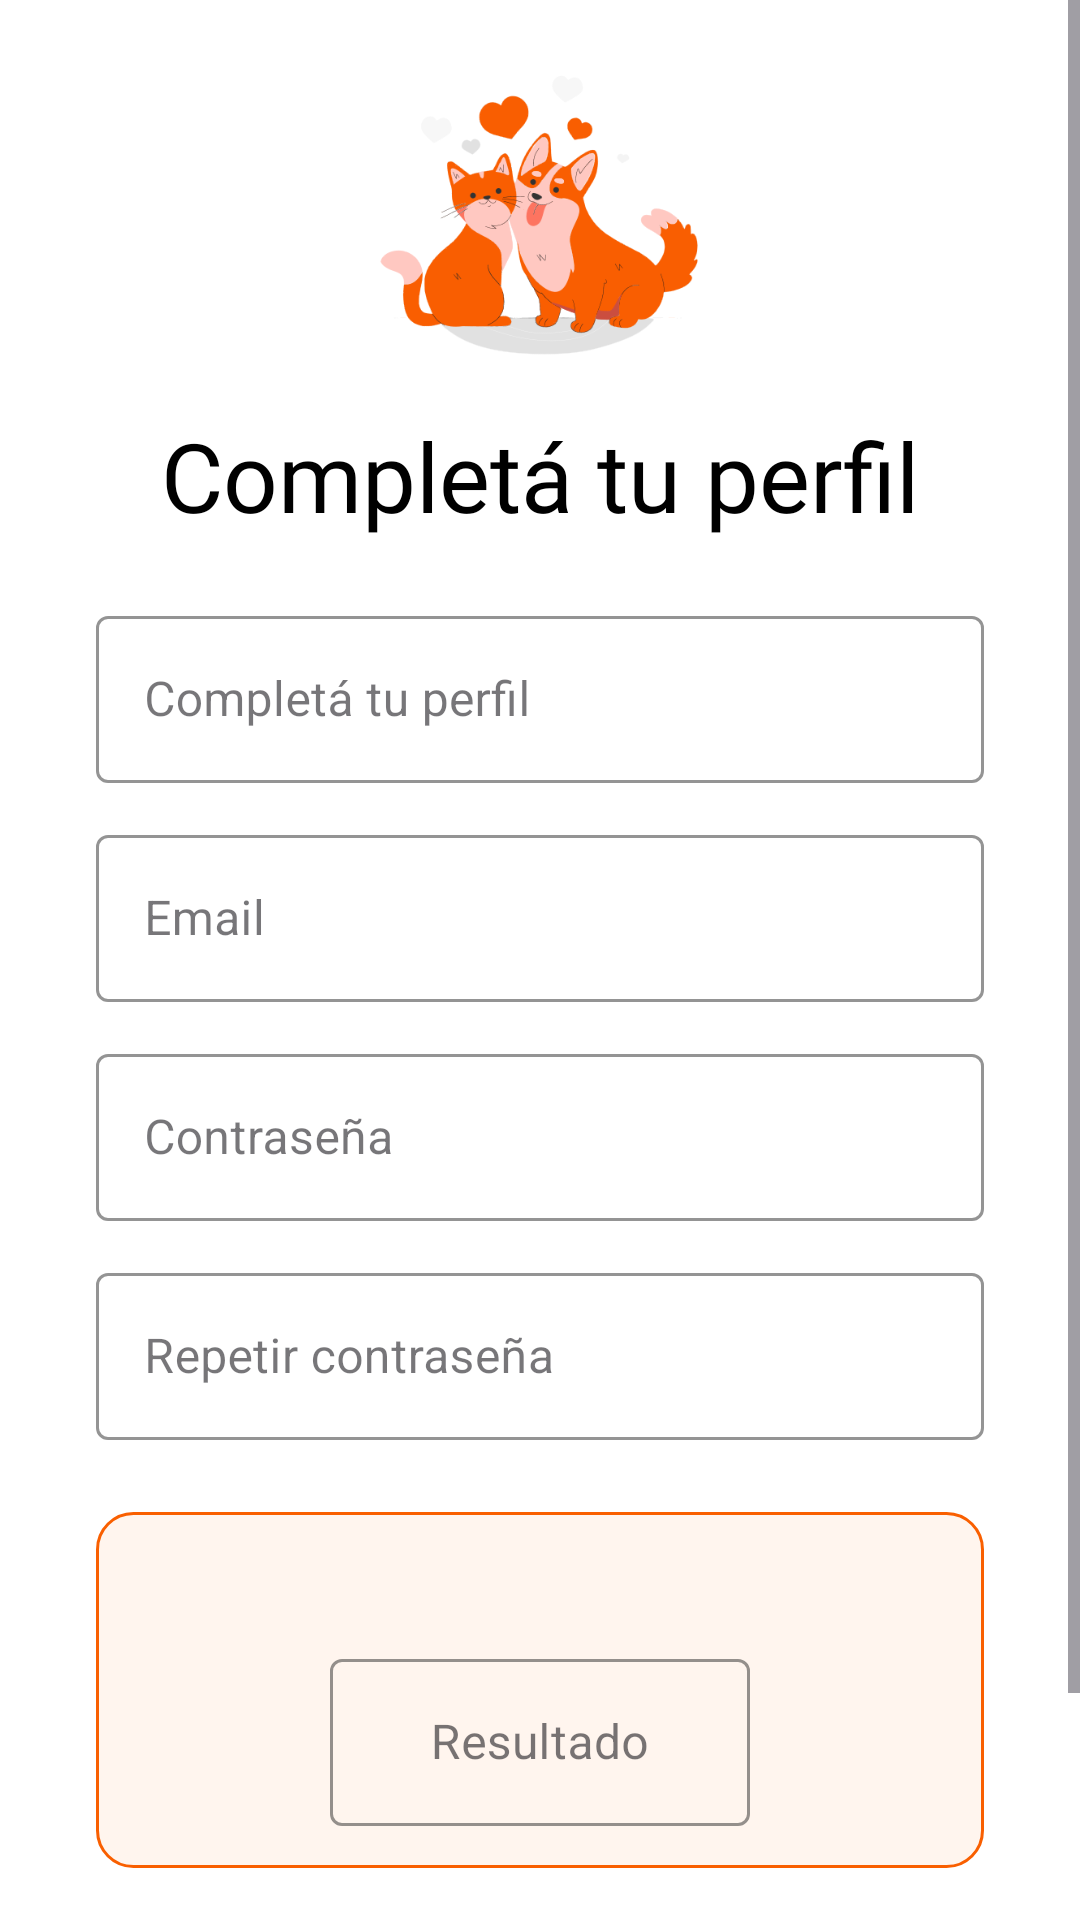

Android layout source for this screen:
<!-- AndroidManifest.xml: application theme Theme.Eureka -->
<!-- res/layout/fragment_register.xml -->
<?xml version="1.0" encoding="utf-8"?>
<ScrollView xmlns:android="http://schemas.android.com/apk/res/android"
    xmlns:app="http://schemas.android.com/apk/res-auto"
    android:layout_width="match_parent"
    android:layout_height="match_parent"
    android:background="@android:color/white"
    android:fillViewport="true">

    <LinearLayout
        android:layout_width="match_parent"
        android:layout_height="wrap_content"
        android:orientation="vertical"
        android:paddingLeft="32dp"
        android:paddingRight="32dp"
        android:paddingTop="24dp"
        android:paddingBottom="24dp"
        android:gravity="center">

        <ImageView
            android:id="@+id/imageView3"
            android:layout_width="146dp"
            android:layout_height="95dp"
            android:scaleType="fitCenter"
            app:srcCompat="@drawable/ilustracion2" />

        <TextView
            android:layout_width="match_parent"
            android:layout_height="wrap_content"
            android:layout_marginTop="18dp"
            android:fontFamily="@font/nunito_semibold"
            android:text="Completá tu perfil"
            android:textAlignment="center"
            android:textColor="@android:color/black"
            android:textSize="32sp" />

        <com.google.android.material.textfield.TextInputLayout
            android:layout_width="match_parent"
            android:layout_height="wrap_content"
            android:layout_marginTop="20dp"
            android:layout_marginBottom="12dp"
            android:hint="@string/register_titulo"
            android:fontFamily="@font/nunito"
            app:boxStrokeColor="@color/orange"
            app:hintTextColor="@color/orange"
            style="@style/Widget.MaterialComponents.TextInputLayout.OutlinedBox">
            <com.google.android.material.textfield.TextInputEditText
                android:id="@+id/editTextNombre"
                android:layout_width="match_parent"
                android:layout_height="wrap_content"
                android:inputType="textPersonName" />
        </com.google.android.material.textfield.TextInputLayout>

        <com.google.android.material.textfield.TextInputLayout
            android:layout_width="match_parent"
            android:layout_height="wrap_content"
            android:layout_marginBottom="12dp"
            android:hint="@string/register_email"
            android:fontFamily="@font/nunito"
            app:boxStrokeColor="@color/orange"
            app:hintTextColor="@color/orange"
            style="@style/Widget.MaterialComponents.TextInputLayout.OutlinedBox">
            <com.google.android.material.textfield.TextInputEditText
                android:id="@+id/editTextEmail"
                android:layout_width="match_parent"
                android:layout_height="wrap_content"
                android:inputType="textEmailAddress" />
        </com.google.android.material.textfield.TextInputLayout>

        <com.google.android.material.textfield.TextInputLayout
            android:layout_width="match_parent"
            android:layout_height="wrap_content"
            android:layout_marginBottom="12dp"
            android:hint="@string/register_password"
            android:fontFamily="@font/nunito"
            app:boxStrokeColor="@color/orange"
            app:hintTextColor="@color/orange"
            style="@style/Widget.MaterialComponents.TextInputLayout.OutlinedBox">
            <com.google.android.material.textfield.TextInputEditText
                android:id="@+id/editTextPassword"
                android:layout_width="match_parent"
                android:layout_height="wrap_content"
                android:inputType="textPassword" />
        </com.google.android.material.textfield.TextInputLayout>

        <com.google.android.material.textfield.TextInputLayout
            android:layout_width="match_parent"
            android:layout_height="wrap_content"
            android:layout_marginBottom="24dp"
            android:hint="@string/register_repetir_password"
            android:fontFamily="@font/nunito"
            app:boxStrokeColor="@color/orange"
            app:hintTextColor="@color/orange"
            style="@style/Widget.MaterialComponents.TextInputLayout.OutlinedBox">
            <com.google.android.material.textfield.TextInputEditText
                android:id="@+id/editTextRepeatPassword"
                android:layout_width="match_parent"
                android:layout_height="wrap_content"
                android:inputType="textPassword" />
        </com.google.android.material.textfield.TextInputLayout>

        <LinearLayout
            android:layout_width="match_parent"
            android:layout_height="wrap_content"
            android:orientation="vertical"
            android:background="@drawable/captcha_background"
            android:padding="14dp"
            android:layout_marginBottom="24dp"
            android:gravity="center">

            <TextView
                android:id="@+id/textCaptchaPregunta"
                android:layout_width="wrap_content"
                android:layout_height="wrap_content"
                android:fontFamily="@font/nunito_semibold"
                android:textSize="16sp"
                android:textColor="@android:color/black"
                android:layout_marginBottom="8dp"/>

            <com.google.android.material.textfield.TextInputLayout
                android:layout_width="140dp"
                android:layout_height="wrap_content"
                android:hint="@string/register_captcha_resultado"
                android:fontFamily="@font/nunito"
                app:boxStrokeColor="@color/orange"
                app:hintTextColor="@color/orange"
                style="@style/Widget.MaterialComponents.TextInputLayout.OutlinedBox">
                <com.google.android.material.textfield.TextInputEditText
                    android:id="@+id/editTextCaptchaRespuesta"
                    android:layout_width="match_parent"
                    android:layout_height="wrap_content"
                    android:inputType="number"
                    android:gravity="center"/>
            </com.google.android.material.textfield.TextInputLayout>
        </LinearLayout>

        <ProgressBar
            android:id="@+id/progressBar"
            android:layout_width="wrap_content"
            android:layout_height="wrap_content"
            android:visibility="gone"
            android:layout_marginBottom="16dp"/>

        <com.google.android.material.button.MaterialButton
            android:id="@+id/buttonConfirmarRegistro"
            android:layout_width="match_parent"
            android:layout_height="55dp"
            android:backgroundTint="@color/orange"
            android:fontFamily="@font/nunito_semibold"
            android:text="@string/register_btn"
            android:textAllCaps="false"
            android:textColor="@android:color/white"
            app:cornerRadius="12dp" />

        <TextView
            android:id="@+id/textError"
            android:layout_width="match_parent"
            android:layout_height="wrap_content"
            android:layout_marginTop="16dp"
            android:fontFamily="@font/nunito"
            android:textColor="@color/orange"
            android:gravity="center"
            android:visibility="gone" />

    </LinearLayout>
</ScrollView>
<!-- resources referenced by this layout -->
<resources>
  <color name="orange">#F95F00</color>
  <!-- drawable captcha_background (drawable) -->
  <?xml version="1.0" encoding="utf-8"?>
  <shape xmlns:android="http://schemas.android.com/apk/res/android">
      <solid android:color="#FFF5EE" />
      <stroke android:width="1dp" android:color="@color/orange" />
      <corners android:radius="12dp" />
  </shape>
  <!-- drawable ilustracion2: png bitmap (drawable, 43010 bytes) -->
  <string name="register_btn">Crear cuenta</string>
  <string name="register_captcha_resultado">Resultado</string>
  <string name="register_email">Email</string>
  <string name="register_password">Contraseña</string>
  <string name="register_repetir_password">Repetir contraseña</string>
  <string name="register_titulo">Completá tu perfil</string>
  <style name="Theme.Eureka" parent="Theme.Material3.DayNight.NoActionBar">
          <item name="android:statusBarColor" tools:targetApi="l">?attr/colorPrimary</item>
      </style>
</resources>
